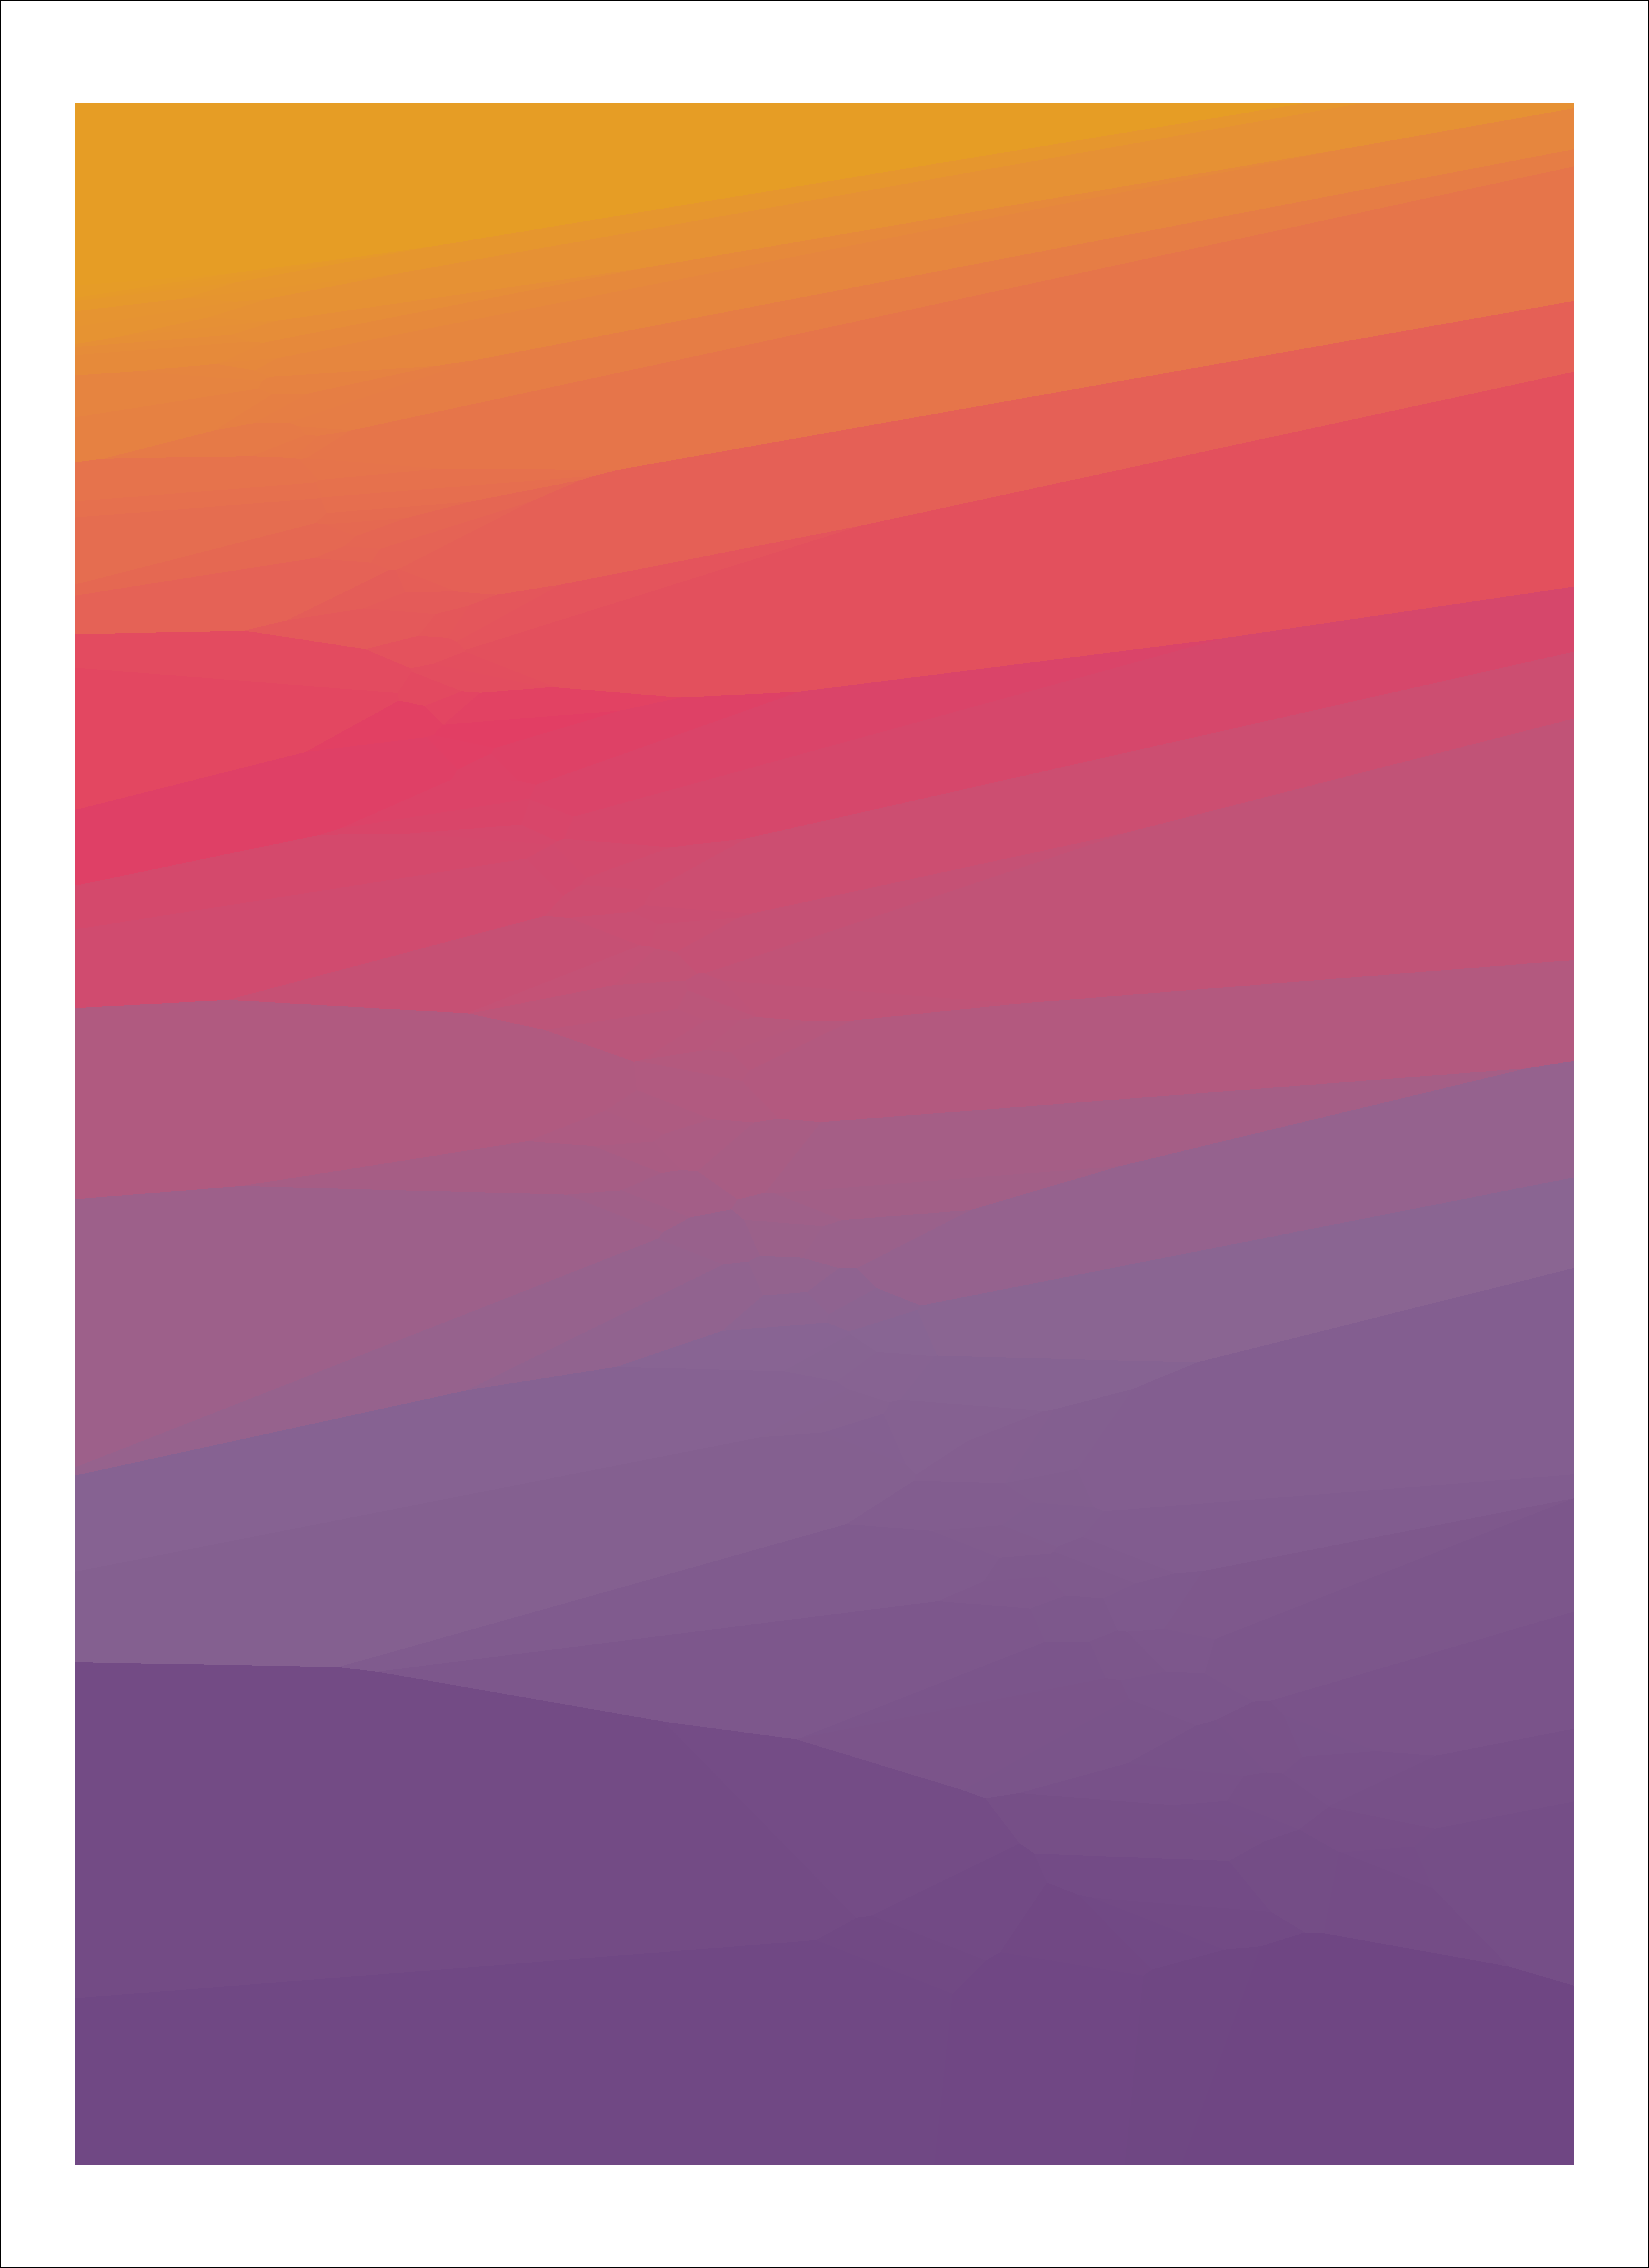

Source code (R):
library(dplyr)
library(binaryLogic)
library(ggplot2)
library(ggforce)

# Hat tip to Georgios Karamanis for the function used to create the data set:
primest <- function(n){
  p <- 2:n
  i <- 1
  while (p[i] <= sqrt(n)) {
    p <-  p[p %% p[i] != 0 | p==p[i]]
    i <- i+1
  }
  p
}

n = 1100

prime_df2 <- data.frame(x = primest(n)) %>%
  rowwise() %>%
  mutate(
    bin = paste0(as.binary(x), collapse = ""),
    bin_rev = intToUtf8(rev(utf8ToInt(bin))),
    y = x * 3 - strtoi(bin_rev, base = 2)
  ) %>%
  ungroup() %>%
  mutate(n = row_number())

ggplot(prime_df2) +
  geom_voronoi_tile(aes(x, y, fill = n), normalize = TRUE, asp.ratio = 2.8) +
  scale_fill_gradientn(colours = c("#e69d25","#e23e64","#886593","#6f4683")) +
  coord_flip() +
  scale_x_reverse() +
  theme_void() +
  theme(
    legend.position = "none",
    panel.border = element_blank(),
    panel.background = element_rect(fill = "transparent"),
    plot.background = element_rect(fill = "transparent", color = NA), 
    panel.grid.major = element_blank(),
    panel.grid.minor = element_blank(), 
    legend.background = element_rect(fill = "transparent"),
    legend.box.background = element_rect(fill = "transparent"),  
    legend.key = element_rect(fill = "transparent", colour = NA), 
    axis.line = element_line(colour = "black")
    ) 
  
ggsave(filename = "generative art/desert_sunrise.png",
       width = 8, height = 11,
       dpi=700,
       type = "cairo-png") 

ggplot(prime_df2) +
  geom_voronoi_tile(aes(x, y, fill = n), normalize = TRUE, asp.ratio = 2.8) +
  scale_fill_gradientn(colours = c("#8d9ea5", "#316d92", "#2a465c", "#031019")) +
  coord_flip() +
  scale_x_reverse() +
  theme_void() +
  theme(
    legend.position = "none",
    panel.border = element_blank(),
    panel.background = element_rect(fill = "transparent"),
    plot.background = element_rect(fill = "transparent", color = NA), 
    panel.grid.major = element_blank(),
    panel.grid.minor = element_blank(), 
    legend.background = element_rect(fill = "transparent"),
    legend.box.background = element_rect(fill = "transparent"),  
    legend.key = element_rect(fill = "transparent", colour = NA), 
    axis.line = element_line(colour = "black")
    ) 

ggsave(filename = "generative art/blue_ridge.png",
       width = 8, height = 11,
       dpi=700,
       type = "cairo-png") 
